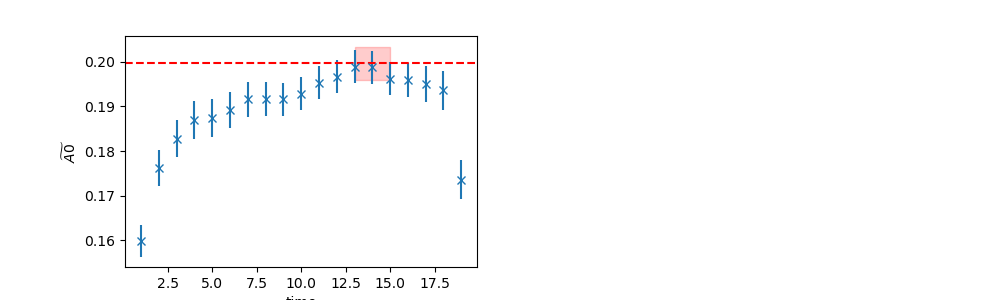

The data file committed next to this chart (first rows):
	EffectiveMass	Error	RegUp	RegLow
0	0.1996	0.003768	16	13
